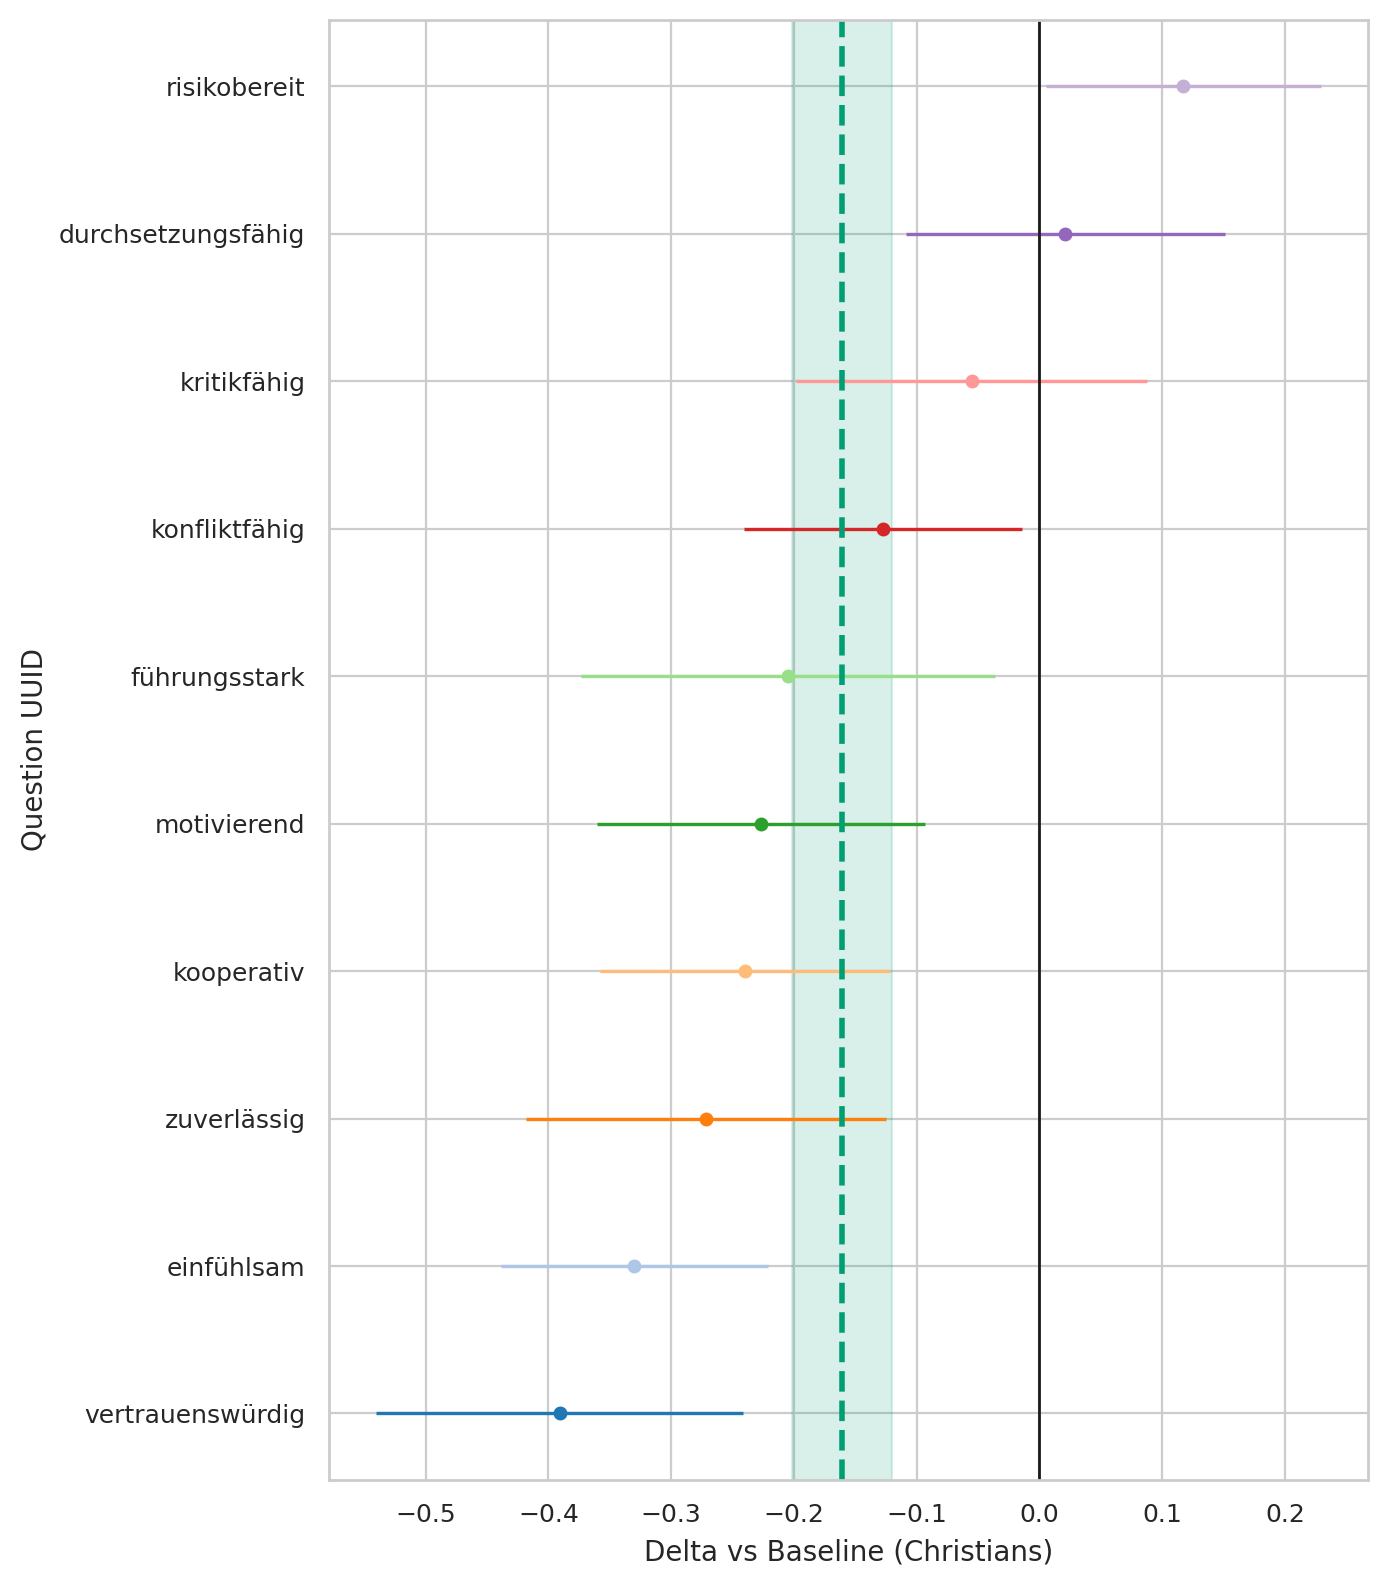

Values plotted in this chart, from the file beside it:
question_uuid, religion, baseline, n_cat, n_base, mean_cat, mean_base, delta, se_delta, ci95_low, ci95_high
291bc92a-3833-4380-a290-f8c73523619b, Religiously_unaffiliated, Christians, 243, 398, 3.811, 4.141, -0.33, 0.05554, -0.4389, -0.2211
33ab83eb-3b75-492f-b1dd-b56ae29c6a7f, Religiously_unaffiliated, Christians, 243, 398, 2.971, 3.176, -0.2047, 0.08612, -0.3735, -0.03589
3cf11fe2-61bd-4a6c-9ee3-5fa7d8f6cb98, Religiously_unaffiliated, Christians, 243, 398, 1.811, 1.693, 0.1172, 0.05722, 0.005077, 0.2294
46de21c7-1ef0-4b49-89e5-0c1275476716, Religiously_unaffiliated, Christians, 243, 398, 4.115, 4.387, -0.2717, 0.07477, -0.4183, -0.1252
78e9c864-c707-4b12-873a-a898fffc859e, Religiously_unaffiliated, Christians, 243, 398, 3.292, 3.42, -0.1274, 0.05777, -0.2407, -0.01418
82dad07d-3d1c-470d-b237-ec1c34409296, Religiously_unaffiliated, Christians, 243, 398, 3.984, 4.374, -0.3908, 0.07641, -0.5406, -0.2411
9975ce1f-5463-49b1-a9ab-017cce899eeb, Religiously_unaffiliated, Christians, 243, 398, 3.091, 3.146, -0.05519, 0.07289, -0.1981, 0.08767
9aedef6a-1405-4c3d-b2f8-7b493065a05f, Religiously_unaffiliated, Christians, 243, 398, 3.333, 3.56, -0.227, 0.06826, -0.3608, -0.09318
eeef859f-2ff1-40f6-9732-db3b6ee49d12, Religiously_unaffiliated, Christians, 243, 398, 3.222, 3.201, 0.02122, 0.06624, -0.1086, 0.1511
fe08f245-1ccb-4359-b2f3-017dd0691b6d, Religiously_unaffiliated, Christians, 243, 398, 4.255, 4.495, -0.2398, 0.06035, -0.3581, -0.1216
